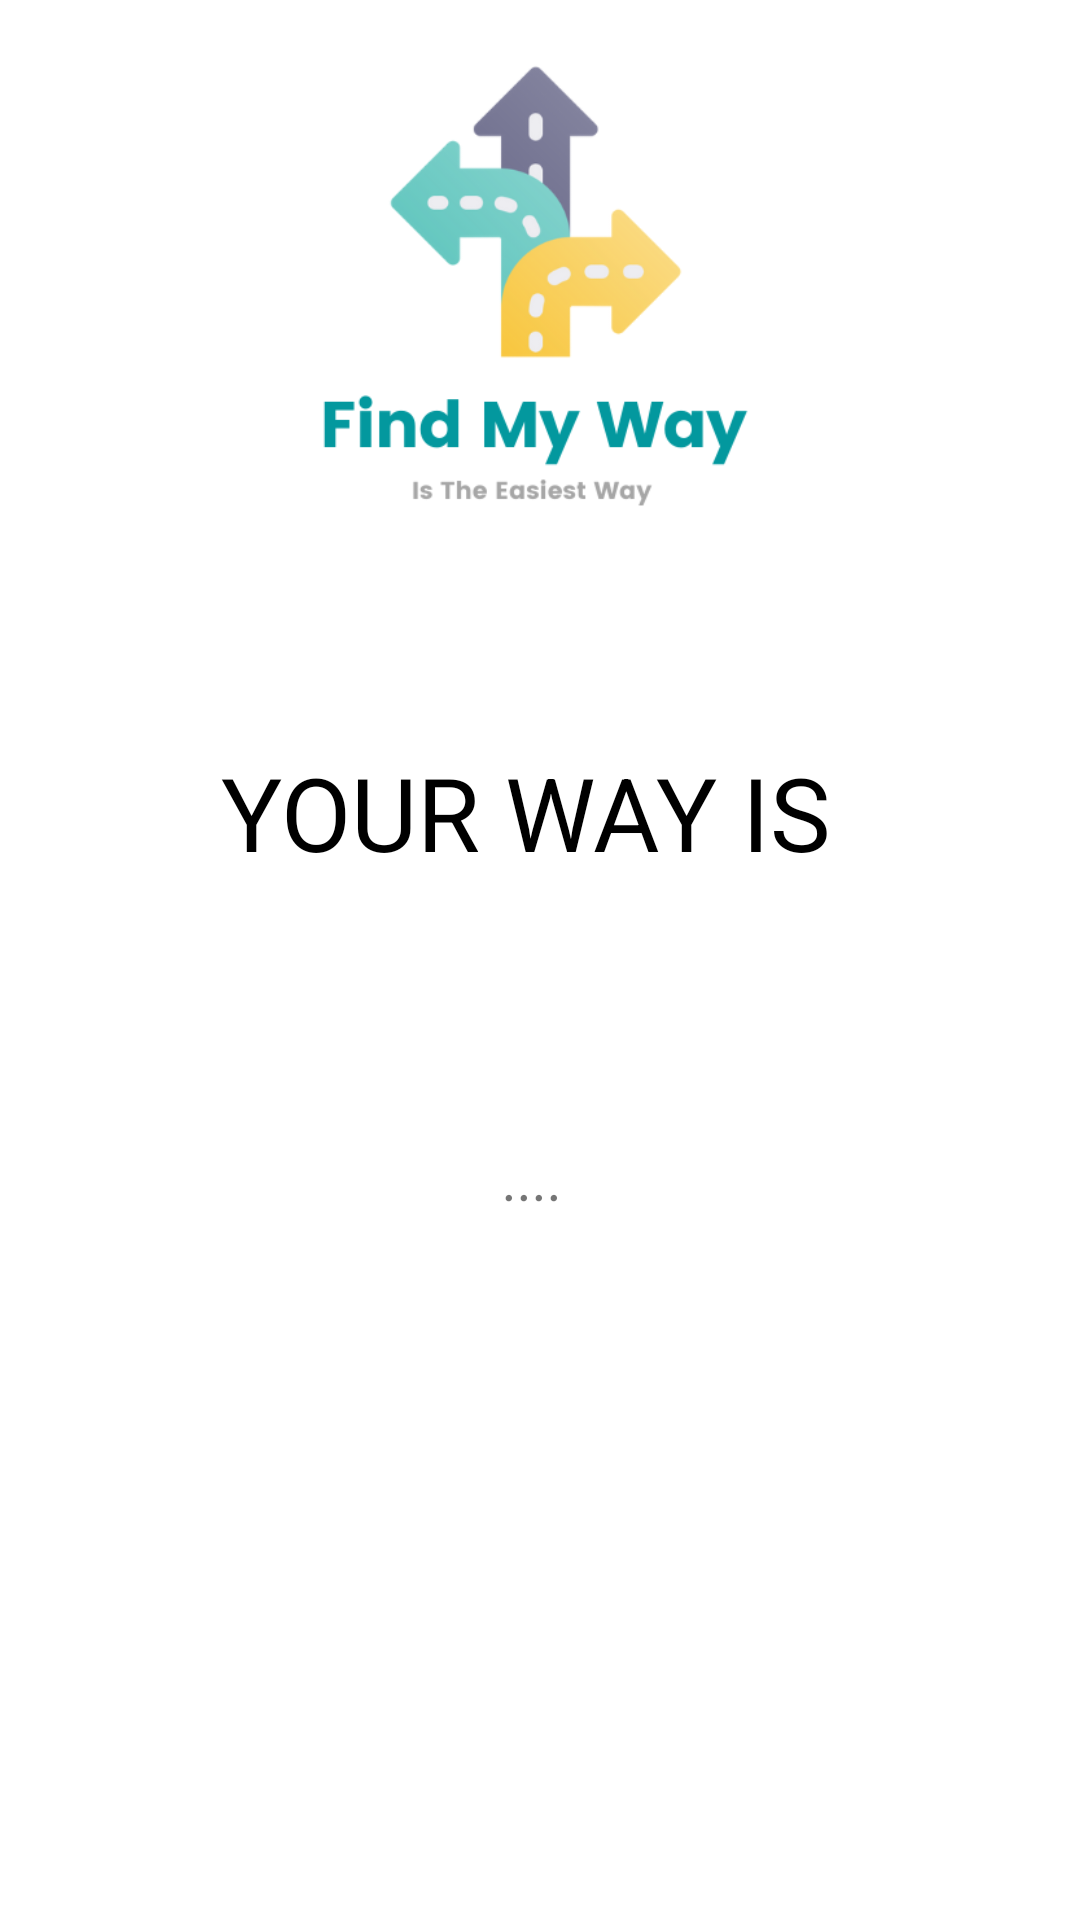

Write the Android layout XML for this screen, with the resource values it uses.
<!-- AndroidManifest.xml: application theme Theme.FindMyWay -->
<!-- res/layout/way_found.xml -->
<?xml version="1.0" encoding="utf-8"?>
<androidx.constraintlayout.widget.ConstraintLayout xmlns:android="http://schemas.android.com/apk/res/android"
    xmlns:app="http://schemas.android.com/apk/res-auto"
    xmlns:tools="http://schemas.android.com/tools"
    android:layout_width="match_parent"
    android:layout_height="match_parent">

    <ImageView
        android:id="@+id/imageView6"
        android:layout_width="228dp"
        android:layout_height="216dp"
        app:layout_constraintEnd_toEndOf="parent"
        app:layout_constraintStart_toStartOf="parent"
        app:layout_constraintTop_toTopOf="parent"
        app:srcCompat="@drawable/another_logo" />

    <TextView
        android:id="@+id/textView19"
        android:layout_width="wrap_content"
        android:layout_height="wrap_content"
        android:layout_marginTop="32dp"
        android:text="YOUR WAY IS "
        android:textColor="@color/black"
        android:textSize="34sp"
        app:layout_constraintEnd_toEndOf="@+id/imageView6"
        app:layout_constraintHorizontal_bias="0.47"
        app:layout_constraintStart_toStartOf="@+id/imageView6"
        app:layout_constraintTop_toBottomOf="@+id/imageView6" />

    <TextView
        android:id="@+id/resultLabel"
        android:layout_width="wrap_content"
        android:layout_height="wrap_content"
        android:layout_marginTop="44dp"
        android:text="...."
        android:textSize="20sp"
        android:textStyle="italic"
        app:layout_constraintBottom_toBottomOf="parent"
        app:layout_constraintEnd_toEndOf="@+id/textView19"
        app:layout_constraintHorizontal_bias="0.493"
        app:layout_constraintStart_toStartOf="@+id/textView19"
        app:layout_constraintTop_toBottomOf="@+id/textView19"
        app:layout_constraintVertical_bias="0.151" />
</androidx.constraintlayout.widget.ConstraintLayout>
<!-- resources referenced by this layout -->
<resources>
  <color name="black">#FF000000</color>
  <!-- drawable another_logo: png bitmap (drawable, 33830 bytes) -->
  <style name="Theme.FindMyWay" parent="Theme.MaterialComponents.DayNight.NoActionBar">
          
          <item name="colorPrimary">@color/purple_500</item>
          <item name="colorPrimaryVariant">@color/purple_700</item>
          <item name="colorOnPrimary">@color/white</item>
          
          <item name="colorSecondary">@color/teal_200</item>
          <item name="colorSecondaryVariant">@color/teal_700</item>
          <item name="colorOnSecondary">@color/black</item>
          
          <item name="android:statusBarColor" tools:targetApi="l">?attr/colorPrimaryVariant</item>
          
      </style>
  <color name="purple_500">#FF6200EE</color>
  <color name="purple_700">#FF3700B3</color>
  <color name="white">#FFFFFFFF</color>
  <color name="teal_200">#FF03DAC5</color>
  <color name="teal_700">#FF018786</color>
</resources>
